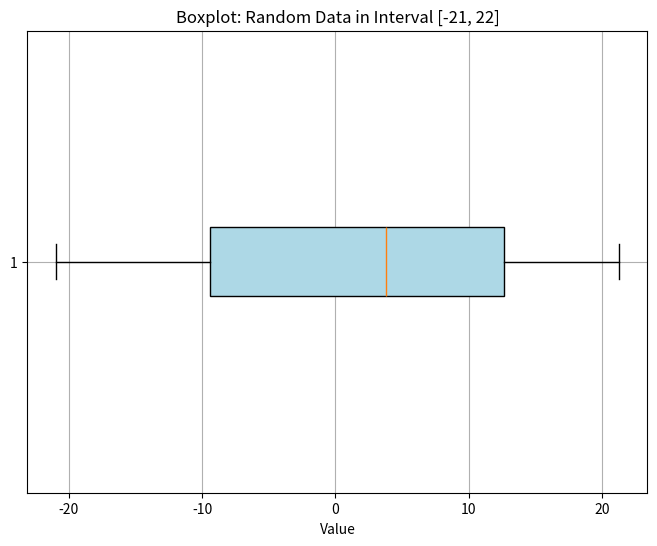

Python code for this plot:
import numpy as np
import matplotlib.pyplot as plt

# N = 21, интервал [-N, N+1]
N = 21
interval = (-N, N + 1)

# Генерация случайных вещественных значений (100 значений)
data = np.random.uniform(interval[0], interval[1], 100)

# A) Описательная статистика
mean_value = np.mean(data)  # Среднее значение
median_value = np.median(data)  # Медиана
std_dev = np.std(data)  # Стандартное отклонение
min_value = np.min(data)  # Минимальное значение
max_value = np.max(data)  # Максимальное значение
range_value = max_value - min_value  # Размах (Range)
q1 = np.percentile(data, 25)  # Первый квартиль (Q1)
q3 = np.percentile(data, 75)  # Третий квартиль (Q3)
iqr = q3 - q1  # Межквартильный размах (IQR)

# Вывод описательных статистик
print(f"Среднее значение: {mean_value}")
print(f"Медиана: {median_value}")
print(f"Стандартное отклонение: {std_dev}")
print(f"Минимальное значение: {min_value}")
print(f"Максимальное значение: {max_value}")
print(f"Размах: {range_value}")
print(f"Первый квартиль (Q1): {q1}")
print(f"Третий квартиль (Q3): {q3}")
print(f"Межквартильный размах (IQR): {iqr}")

# B) "ящик с усами"
plt.figure(figsize=(8, 6))
plt.boxplot(data, vert=False, patch_artist=True, boxprops=dict(facecolor="lightblue"))
plt.title("Boxplot: Random Data in Interval [-21, 22]")
plt.xlabel("Value")
plt.grid(True)
plt.show()